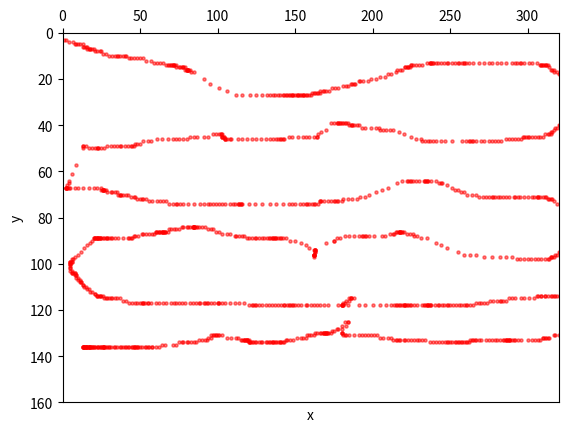

Write the Python code that produced this figure.
# -*- coding: utf-8 -*-
"""
 author: lvsongke@oneniceapp.com
 data:2019/09/11
"""
import matplotlib.pyplot as plt


def plt_show(pos_track):
    x = [_[0] for _ in pos_track]
    y = [_[1] for _ in pos_track]

    # plt.plot(x, y)
    plt.figure('Scatter fig')
    ax = plt.gca()
    # 设置x轴、y轴名称
    ax.set_xlabel('x')
    ax.set_ylabel('y')
    ax.xaxis.set_ticks_position('top')
    ax.invert_yaxis()

    ax.set_ylim((160, 0))
    ax.set_xlim((0, 320))

    ax.scatter(x, y, c='r', s=5, alpha=0.5)
    plt.savefig('./pic.png')
    plt.show()


def split_track(x, y):
    x_ = [int(i) for i in x.split(',')]
    y_ = [int(i) for i in y.split(',')]
    track_list = list(zip(x_, y_))
    print(track_list)
    print(len(track_list))
    return track_list


def mean_filter(arr, step):
    """
    平滑滤波函数，输入是一个列表，输出是这个列表平滑之后的值。即取step个数的平均值
    :param arr:列表
    :param step:以多大步长取平均
    :return:平滑后的列表
    """
    new_arr = arr[:int(step / 2)]
    for kk in range(int(step / 2), len(arr) - step + int(step / 2)):
        new_arr.append(int(sum(arr[kk - int(step / 2):kk + step - int(step / 2)]) / step))
    new_arr.extend(arr[-(step - int(step / 2)):])
    return new_arr


if __name__ == '__main__':
    # x = '94,95,95,95,95,96,96,97,97,98,98,99,100,101,102,102,103,104,105,105,106,106,107,107,108,108,109,110,111,112,113,113,114,114,115,115,116,116,116,117,117,117,118,118,118,118,119,119,119,120,120,121,121,122,122,123,123,124,125,126,127,128,129,130,131,132,134,135,137,139,141,144,147,149,151,153,154,156,157,159,160,161,162,162,163,164,164,165,166,167,167,169,169,171,172,172,174,175,175,176,177,178,179,180,181,181,182,183,184,185,186,187,188,190,191,192,193,194,195,196,198,198,199,201,201,203,204,205,206,206,207,207,208,209,209,210,210,211,211,212,213,213,214,214,215,216,217,218,219,220,220,221,222,222,223,223,224,225,226,227,228,229,229,230,230,231,231,232,232,232,232,233,233,233,233,234,234,235,235,236,236,237,237,237,238,238,238,238,238,239,239,239,239,239,240,240,240,240,240,240,240,241,241,241,241,241,241,241,242,242,242,242,242,242,243,243,243,243,243,243,243,243,243,243,243,243,243,243,243,243,243,243,243,243,243,243,243,243,243,243,243,243,243,243,243,243,243,243,243,242,242,242,242,242,242,242,242,241,241,241,241,241,240,240,240,239,239,239,239,239,238,238,238,237,237,237,237,236,236,236,236,235,235,235,235,234,234,234,233,233,233,233,232,232,232,232,232,231,231,231,230,230,230,229,229,228,228,228,227,227,226,226,225,225,224,223,223,222,221,221,220,219,219,218,217,216,215,214,213,212,209,206,202,200,197,196,195,195,194,194,193,193,192,192,191,190,189,188,187,186,184,183,182,182,181,181,180,180,180,180,179,179,178,178,178,177,177,177,176,175,175,174,174,173,172,172,171,171,171,170,170,170,170,169,169,169,169,169,168,168,168,168,168,168,168,167,167'
    # y = '60,60,60,60,60,60,60,60,60,61,61,61,62,62,62,62,62,62,62,62,62,62,62,62,62,62,62,62,62,62,62,62,62,62,62,62,62,62,62,62,62,62,62,62,62,62,62,62,63,63,63,63,63,63,63,64,64,64,64,64,64,64,64,64,64,64,64,65,65,65,65,65,65,65,66,66,66,66,67,67,67,67,67,67,67,67,67,67,67,67,68,68,68,68,68,68,68,69,69,69,69,69,69,69,69,69,69,69,70,70,70,70,70,70,70,71,71,71,71,71,71,71,71,71,72,72,72,72,72,73,73,73,73,73,73,73,73,73,74,74,74,74,74,75,75,75,76,76,76,76,76,77,77,77,77,78,78,78,79,79,79,79,80,80,80,80,81,81,81,82,82,82,83,83,84,84,85,85,86,87,87,88,88,89,89,89,90,90,90,90,91,91,91,92,92,92,92,93,93,93,93,93,94,94,94,95,95,95,95,96,96,96,96,97,97,97,97,97,98,98,98,98,99,99,99,99,100,100,100,100,101,101,101,101,102,102,102,103,103,103,103,104,104,104,105,105,105,105,106,106,106,106,106,107,107,107,107,107,108,108,108,108,109,109,109,109,109,109,109,110,110,110,110,110,110,110,110,110,110,110,110,110,110,110,110,110,111,111,111,111,111,111,111,111,111,111,111,111,111,111,111,111,111,111,111,111,111,111,111,111,111,111,111,111,111,111,111,111,111,111,111,111,112,112,112,112,112,112,112,112,112,113,114,115,115,115,115,116,116,116,116,116,116,116,116,116,116,116,116,116,116,116,116,116,116,116,116,116,116,116,116,116,116,116,116,116,116,116,116,116,116,116,116,116,116,116,116,116,116,116,116,116,116,116,116,116,116,115,115,115,115,115,114,114,114,114,114'
    # x = '61,61,61,61,62,62,62,62,63,63,63,64,64,64,64,64,64,64,65,65,65,66,69,70,72,74,75,76,76,76,76,77,77,77,78,78,79,79,80,80,81,81,81,82,82,82,82,82,83,83,83,84,84,84,85,85,85,86,87,88,88,88,89,89,89,89,89,90,90,90,91,91,91,92,92,92,93,93,93,93,93,93,93,94,94,94,94,94,95,95,95,96,96,96,96,97,97,97,97,97,97,97,98,98,98,99,99,99,99,99,99,100,100,100,100,100,100,101,101,101,101,101,102,102,103,103,104,105,105,106,107,108,109,110,112,113,114,115,116,117,118,118,120,121,121,122,123,124,124,125,126,126,127,127,128,129,129,130,131,131,132,132,133,133,134,135,135,136,136,137,137,138,140,141,142,142,144,145,145,146,146,147,147,148,149,149,150,150,151,152,153,153,154,155,155,156,156,157,157,158,158,159,159,159,159,160,160,160,160,161,161,162,162,162,163,163,163,164,164,164,165,165,165,166,166,166,166,166,166,166,166,167,167,167,167,167,167,167,167,168,168,168,168,168,168,168,169,169,169,169,169,169,169,169'
    # y = '125,125,124,124,123,122,121,120,118,117,116,115,114,114,113,113,113,112,112,111,110,108,102,100,96,93,91,90,90,89,89,88,88,87,86,85,84,84,83,83,82,81,81,81,80,80,80,79,79,78,78,77,77,77,76,75,74,73,72,71,70,70,69,69,69,68,68,68,67,67,66,65,65,65,64,64,63,63,63,63,63,63,63,63,62,62,61,61,61,61,60,60,60,60,60,60,60,60,60,61,61,61,62,62,63,63,63,64,64,64,65,65,66,66,66,66,67,67,67,67,67,67,68,68,69,69,70,70,71,71,72,73,74,75,77,78,79,80,80,81,82,82,83,83,84,85,85,86,86,86,87,87,88,88,88,89,89,90,90,90,91,91,92,92,93,93,93,94,94,95,95,96,97,98,98,99,100,100,101,101,101,102,102,102,102,102,102,102,103,103,103,103,103,104,104,104,104,104,104,105,105,105,105,105,105,106,106,106,106,107,107,107,107,108,108,108,108,109,109,109,109,110,110,110,110,111,111,111,111,111,111,111,112,112,112,112,112,113,113,113,113,113,114,114,114,114,114,115,115,115,115,115,114,112'
    # x = '87,87,88,88,89,89,90,91,92,93,94,96,97,98,99,100,101,102,102,103,103,104,104,105,106,106,107,107,108,109,109,110,110,111,112,113,115,117,119,122,124,125,127,129,131,132,133,135,136,138,139,141,143,144,146,147,148,150,151,153,156,159,163,165,173,178,182,185,189,192,195,198,201,203,205,207,208,209,209,210,210,211,212,212,213,213,214,214,214,215,215,216,216,216,217,217,218,218,218,219,219,219,220,220,220,220,221,221,221,222,222,222,223,223,224,224,225,226,227,228,228,229,229,230,231,231,232,233,233,234,234,235,235,236,237,238,240,241,242,244,246,247,248,249,251,252,253,255,256,258,260,262,264,265,266,268,269,271,271,272,275,276,277,278,279,280,281,282,283,284,284,285,287,287,289,290,290,291,292,292,293,293,293,293,293,293,293,293,293,293,293,293,293,293,293,293,293,293,293,293,293,292,292,292,291,291,291,291,290,290,289,289,288,287,287,287,287,286,286,286,286,286,285,285,285,285,284,284,284,283,282,282,281,280,280,278,278,277,276,275,274,272,272,270,270,269,268,268,267,267,267,266,266,266,265,265,265,264,264,263,263,262,262,262,262,261,261,261,260,260,260,260,259,259,259,259,259,258,258,258,258,258,257,257,257,257,257,256,256,256,256,256,256,255,255,255,255,255,254,254,254,254,254,254,254,253,253,253,253,253,252,252,252,252,252,252,251,251,251,251,251,251,251,251,250,250,250,250,250,250,246,254,253,252,252,251,251,250,250,250,249,249,249,250,250,250,250,251,251,250,250'
    # y = '58,58,58,58,58,58,58,58,58,59,59,60,60,60,60,60,60,60,60,60,60,60,60,60,60,60,60,60,60,60,60,60,60,60,60,59,59,59,59,59,59,59,59,59,59,59,59,59,59,59,59,59,59,59,59,59,59,59,59,59,59,59,59,59,59,59,59,59,59,59,59,59,59,59,59,59,59,59,59,59,58,58,58,58,58,58,58,58,58,58,58,58,58,58,57,57,57,57,57,57,57,57,57,57,57,57,57,57,57,57,57,57,57,57,57,57,57,57,57,57,57,57,57,57,57,57,57,57,57,57,57,57,57,57,57,57,57,57,57,56,56,56,56,56,56,56,56,56,56,56,55,55,55,55,54,54,54,54,54,54,53,53,53,53,53,53,53,53,53,53,53,53,53,53,53,53,54,54,54,54,54,54,55,55,55,55,56,56,56,57,57,58,58,59,60,60,60,61,61,62,62,63,63,64,64,65,65,65,66,66,66,66,66,66,66,66,67,67,68,68,68,69,69,69,69,70,71,71,73,73,75,75,77,78,80,82,83,85,86,88,89,91,92,94,95,95,96,96,97,98,98,98,99,99,99,100,100,100,100,100,100,100,101,101,101,101,101,101,102,102,102,102,102,103,103,103,103,103,104,104,104,104,104,104,105,105,105,105,105,105,106,106,106,106,106,106,106,106,106,107,107,107,107,107,107,107,108,108,108,108,108,108,108,108,108,109,109,109,109,109,109,109,109,110,110,110,110,110,110,110,110,110,110,110,110,110,110,110,110,110,110,110,110,110,110,110,110,110,110,110,110'
    x = '1,2,4,7,8,9,10,11,13,13,14,15,16,16,17,18,18,19,20,21,22,24,25,26,28,30,32,34,35,36,37,39,40,41,43,44,46,48,50,52,54,57,59,61,63,65,67,68,69,70,70,71,71,72,72,73,73,75,76,77,78,78,79,79,80,80,80,80,81,81,81,82,83,85,91,95,101,106,112,116,121,125,129,132,134,136,137,139,140,142,143,144,145,146,147,148,148,149,150,151,152,152,153,154,155,155,156,157,158,159,160,161,162,163,164,165,166,166,168,169,170,172,174,176,178,181,183,184,186,187,188,189,191,192,194,197,199,202,205,208,210,212,215,216,218,219,221,221,222,223,223,224,225,225,226,228,230,232,235,237,237,238,238,239,239,241,242,244,246,248,249,251,253,255,256,258,259,259,260,262,265,269,272,275,277,280,283,286,290,292,293,295,296,298,301,303,306,308,309,309,310,310,311,312,312,313,314,315,316,317,317,319,320,321,322,322,322,323,323,324,325,326,327,328,328,329,330,330,331,332,332,333,333,333,333,333,333,332,332,331,331,331,330,330,329,328,328,327,326,326,324,323,322,322,321,321,320,319,318,317,316,315,315,314,313,311,310,308,307,305,303,301,300,299,298,297,296,294,292,290,288,286,283,281,279,277,275,272,270,267,265,264,263,262,260,258,251,247,244,241,239,237,236,234,232,231,228,225,220,217,213,211,209,207,205,204,202,199,195,193,191,190,188,187,187,186,185,184,183,182,181,180,179,179,178,178,177,175,173,170,167,165,164,164,162,159,157,155,152,148,146,143,142,141,140,139,138,136,134,131,128,125,122,119,116,113,109,108,106,105,105,105,104,104,103,103,103,103,102,102,101,99,97,94,91,87,85,82,80,78,75,73,71,68,64,61,57,55,52,50,48,47,46,45,44,42,40,38,37,35,33,31,29,27,25,23,23,22,21,19,17,15,13,13,13,9,6,4,4,3,3,2,2,2,2,3,4,5,8,10,13,17,20,22,25,25,26,26,26,26,27,27,28,29,31,32,34,35,36,37,37,38,39,41,42,44,46,47,48,50,51,52,54,56,58,61,63,65,67,69,71,73,74,76,78,81,85,89,91,94,95,97,99,101,103,105,108,110,111,113,114,114,115,115,116,120,124,129,134,138,142,146,148,150,153,155,157,158,159,161,162,163,165,166,166,167,169,171,173,175,176,177,178,180,181,184,187,190,192,195,198,202,206,210,216,219,222,223,224,225,226,228,230,233,234,234,235,235,236,238,241,243,244,245,248,251,253,255,257,259,261,264,267,269,271,273,275,277,278,279,281,282,284,286,288,291,292,294,295,298,300,303,304,306,307,307,308,310,311,312,313,314,315,316,317,319,322,323,324,324,325,325,325,326,326,327,327,328,328,329,329,330,330,331,332,332,333,333,333,333,333,333,333,333,333,333,332,331,330,330,329,328,326,325,324,323,322,322,321,320,319,318,317,316,315,315,314,313,311,309,307,305,302,300,298,295,293,290,286,282,277,272,267,263,259,255,248,244,241,235,231,229,227,226,224,222,220,219,219,218,218,218,218,217,217,216,215,214,213,211,208,206,201,198,196,195,194,193,191,188,185,182,179,177,175,175,170,162,162,162,162,162,162,162,163,163,163,163,163,163,162,159,157,154,150,147,144,142,141,140,139,138,137,137,136,136,135,134,133,132,130,129,127,125,124,122,120,119,117,116,114,112,111,108,106,103,101,99,97,96,94,92,90,88,87,86,85,85,85,85,85,84,84,84,82,81,80,78,77,75,73,72,70,69,68,66,66,66,65,65,65,64,64,63,62,62,61,60,60,59,58,56,54,52,51,49,47,46,45,44,43,42,39,36,34,32,31,30,29,29,28,27,26,25,24,24,24,23,23,23,22,22,22,21,21,21,20,20,19,18,16,14,12,10,8,7,6,6,6,5,5,5,5,5,5,5,5,5,5,6,6,6,7,8,8,8,9,9,9,10,10,11,11,12,12,13,13,14,15,16,17,18,19,21,21,22,22,23,24,24,25,26,27,28,29,30,31,32,34,35,37,39,41,43,45,47,48,50,51,52,52,53,55,55,57,60,62,65,67,70,72,73,75,77,79,82,84,86,88,89,91,92,93,94,96,98,100,100,101,103,105,108,111,114,117,120,122,123,124,125,127,129,131,133,135,137,139,141,143,143,145,146,147,148,149,150,152,154,157,158,160,162,164,166,169,171,178,181,188,186,186,186,185,185,183,182,181,180,180,180,180,181,184,191,195,200,205,209,212,214,215,216,217,218,219,220,220,221,221,222,223,224,225,227,229,232,233,234,235,235,236,236,237,237,238,240,242,243,245,246,248,249,250,252,254,256,257,259,260,261,263,265,267,269,270,272,274,276,278,280,282,283,284,286,288,290,292,296,298,301,304,306,307,309,309,311,311,313,315,316,317,318,319,321,322,323,324,325,327,329,331,332,333,333,334,335,335,335,335,335,335,335,335,335,335,334,334,333,332,330,328,327,326,325,324,323,322,322,320,318,317,314,313,312,311,310,310,308,307,305,303,300,296,294,292,291,290,289,288,288,288,287,287,286,286,285,284,282,280,279,277,275,273,270,269,267,266,265,264,263,262,261,260,259,258,257,256,255,254,253,251,250,249,248,247,245,243,241,239,237,234,232,230,229,227,225,223,221,220,218,217,216,215,213,212,210,207,205,203,201,199,197,195,193,191,188,185,183,182,181,180,180,180,180,183,184,184,182,180,178,177,175,174,173,171,171,170,170,170,170,169,169,169,168,167,166,164,163,162,160,159,158,157,155,154,151,149,147,145,144,143,142,141,140,140,139,138,137,136,136,135,134,133,132,131,129,128,127,125,124,123,122,121,121,120,120,120,119,119,119,119,118,118,117,117,116,115,113,112,109,106,103,101,100,99,99,98,97,96,96,94,93,92,90,88,86,85,83,81,80,78,77,75,73,71,66,64,62,60,58,58,56,55,54,53,51,50,49,48,48,47,47,46,46,45,45,43,42,41,40,39,38,37,35,34,33,31,30,30,29,28,27,27,27,26,26,26,25,25,24,23,23,22,21,20,20,19,19,19,18,18,18,17,17,17,17,16,16,16,15,15,15,15,14,14,14,14,14,13,13,13,13'
    y = '3,3,4,4,5,5,5,5,5,6,6,6,6,7,7,7,7,7,7,8,8,8,8,9,9,10,10,10,10,10,10,10,10,10,11,11,11,11,11,11,12,12,13,13,13,13,14,14,14,14,14,14,14,14,14,14,15,15,15,15,15,15,15,16,16,16,16,16,16,16,16,16,17,17,20,22,24,25,27,27,27,27,27,27,27,27,27,27,27,27,27,27,27,27,27,27,27,27,27,27,27,27,27,27,27,27,27,27,27,27,27,26,26,26,26,26,26,25,25,25,25,25,24,24,24,23,23,23,22,22,22,22,21,21,21,21,20,20,19,19,18,18,17,16,16,16,15,15,15,15,15,15,14,14,14,14,14,14,13,13,13,13,13,13,13,13,13,13,13,13,13,13,13,13,13,13,13,13,13,13,13,13,13,13,13,13,13,13,13,13,13,13,13,13,13,13,13,14,14,14,14,14,14,14,14,14,15,16,16,16,17,17,18,18,18,18,19,19,19,20,21,22,23,23,24,24,25,26,27,28,30,31,31,32,32,32,32,32,33,33,33,33,33,34,34,34,34,35,36,36,37,38,39,39,40,40,40,41,41,42,43,43,44,44,44,44,45,45,45,45,45,45,45,45,45,45,46,46,46,46,46,46,47,47,47,47,47,47,47,47,47,47,47,47,47,47,47,47,47,47,47,47,47,47,47,46,46,45,44,43,42,42,42,42,42,41,41,41,41,41,40,40,40,40,40,40,40,39,39,39,39,39,39,39,39,39,39,39,39,42,43,44,45,45,45,45,45,45,45,45,45,46,46,46,46,46,46,46,46,46,46,46,46,46,46,46,46,46,46,46,46,46,45,45,45,45,45,44,44,44,44,44,44,45,45,45,45,45,46,46,46,46,46,46,46,46,47,47,47,48,48,48,49,49,49,49,49,49,49,49,49,49,49,50,50,50,50,50,50,50,50,49,49,49,50,57,61,64,65,66,67,67,67,67,67,67,67,67,67,67,67,67,67,67,67,68,68,68,68,68,68,68,68,69,69,69,69,69,70,70,70,70,70,70,70,71,71,71,72,72,72,72,72,73,73,73,73,73,73,74,74,74,74,74,74,74,74,74,74,74,74,74,74,74,74,74,74,74,74,74,74,74,74,74,74,74,74,74,74,74,74,74,74,74,74,74,74,74,74,74,74,74,74,73,73,73,73,73,73,73,73,73,73,73,72,72,72,72,71,71,70,69,68,67,65,64,64,64,64,64,64,64,64,64,64,64,64,64,64,64,64,65,65,65,66,67,68,68,69,69,70,70,70,71,71,71,71,71,71,71,71,71,71,71,71,71,71,71,71,71,71,71,71,71,71,71,71,71,71,71,72,72,72,72,73,74,75,75,75,75,75,75,75,75,76,76,76,76,76,76,76,76,76,77,77,78,78,78,78,78,79,79,79,79,80,80,82,83,85,86,87,89,91,92,93,94,94,94,95,95,96,96,97,97,97,97,98,98,98,98,98,98,98,98,98,98,98,97,97,97,97,97,96,96,96,95,93,92,91,89,89,88,88,87,87,87,86,86,86,86,86,86,86,86,86,86,86,87,87,87,88,88,88,88,88,88,88,88,88,88,88,88,89,89,90,90,91,97,96,96,96,96,96,96,95,95,94,94,94,94,94,93,92,91,90,90,89,89,89,89,89,89,89,89,89,89,89,89,89,89,89,89,89,89,89,89,89,89,88,88,88,88,88,87,87,87,86,86,85,85,85,84,84,84,84,84,84,84,84,84,84,84,84,84,84,84,84,84,84,85,85,85,85,85,86,86,86,86,86,86,86,86,86,86,86,86,86,86,86,87,87,87,87,87,87,88,88,88,89,89,89,89,89,89,89,89,89,89,89,89,89,89,89,89,89,89,89,89,89,89,89,89,89,89,89,89,89,89,90,91,92,93,95,96,97,98,98,99,99,99,99,99,100,100,100,101,102,102,103,103,104,104,104,104,104,105,105,105,106,106,107,107,108,108,108,109,109,110,110,111,111,112,112,113,113,114,114,114,114,114,114,114,115,115,115,115,115,115,115,115,115,116,116,117,117,117,117,117,117,117,117,117,117,117,117,117,117,117,117,117,117,117,117,117,117,117,117,117,117,117,117,117,117,117,117,117,117,117,117,117,117,117,117,117,117,118,118,118,118,118,118,118,118,118,118,118,118,118,118,118,118,118,118,118,118,118,118,118,118,118,118,118,118,118,118,118,118,118,115,115,115,115,115,116,116,117,117,118,118,118,118,118,118,118,118,118,118,118,118,118,118,118,118,118,118,118,118,118,118,118,118,118,118,118,118,118,118,118,118,118,118,118,118,118,118,118,118,118,118,118,118,118,118,118,118,118,118,118,118,118,118,118,117,117,117,117,117,116,116,116,116,116,116,116,115,115,115,115,115,115,115,114,114,114,114,114,114,114,114,114,114,114,114,114,114,114,115,115,116,117,118,119,119,120,120,121,122,122,123,123,124,124,125,125,125,125,125,126,126,127,128,129,130,130,130,130,130,131,131,131,131,132,132,132,132,132,132,133,133,133,133,133,133,133,133,133,133,133,133,133,133,133,133,133,133,133,133,133,133,133,133,133,133,133,133,133,133,133,133,133,134,134,134,134,134,134,134,134,134,134,134,134,134,134,134,134,134,134,134,134,133,133,133,133,133,133,133,133,133,133,133,133,133,133,132,132,132,132,131,131,131,131,131,131,131,131,131,131,131,131,130,130,130,128,127,125,125,125,127,128,128,129,129,130,130,130,130,130,130,130,130,130,130,130,130,130,130,130,131,131,131,131,132,132,132,132,133,133,133,133,134,134,134,134,134,134,134,134,134,134,134,134,134,134,134,134,134,134,134,134,134,134,134,134,134,134,133,133,133,133,133,133,133,133,133,133,133,132,132,132,132,131,131,131,131,131,131,131,131,132,132,133,133,133,133,134,134,134,134,134,134,134,134,135,135,135,135,136,136,136,136,136,136,136,136,136,136,136,136,136,136,136,136,136,136,136,136,136,136,136,136,136,136,136,136,136,136,136,136,136,136,136,136,136,136,136,136,136,136,136,136,136,136,136,136,136,136,136,136,136,136,136,136,136,136,136,136,136,136,136,136,136,136,136,136,136,136,136,136,136,136,136'
    # x = '124,124,125,127,129,131,132,133,134,134,134,134,135,137,139,141,141,142,142,142,143,143,144,144,146,147,147,147,148,148,150,151,152,153,153,153,154,154,156,158,160,161,162,162,162,163,164,165,165,165,166,167,168,169,170,170,170,170,171,171,173,174,175,176,176,176,176,176,179,180,182,182,183,183,183,184,185,186,186,187,187,187,187,187,187,187,187,187,187,187,188,189,190,191,192,192,192,191,191,191,190,190,190,190,189,189,188,188,188,187,187,186,186,186,185,185,185,184,184,183,183,183,182,182,181,181,180,180,179,179,179,179,179,178,178,176,175,173,171,170,169,169,169,168,168,167,166,165,163,161,161,160,160,159,157,154,152,151,149,149,149,149,148,147,145,144,143,142,141,141,141,140,139,139,138,138,138,137,137,135,135,135,134,133,133,132,131,130,129,129,128,128,128,127,125,123,121,120,119,119,119,118,118,118,118,118,117,116,115,114,114,114,114,114,114,114,112'
    # y = '125,125,125,125,124,124,124,123,123,123,123,123,123,122,122,121,121,121,121,121,121,121,121,121,120,120,120,120,120,120,119,119,119,119,119,119,119,119,119,118,118,117,117,117,117,117,116,116,115,115,115,115,114,114,114,114,113,113,113,113,112,112,111,111,111,111,111,110,109,108,108,107,107,107,107,106,106,105,105,105,105,105,104,104,104,104,103,103,103,103,102,100,98,97,97,96,96,96,96,96,96,96,96,96,96,95,94,93,93,93,93,93,93,92,92,92,92,92,92,92,92,92,92,91,91,91,91,91,91,91,91,91,90,90,90,89,88,87,85,84,84,84,83,83,83,82,82,81,80,79,79,78,78,77,77,76,75,75,74,74,74,74,74,74,73,73,72,72,72,72,72,72,72,72,72,72,72,72,72,72,72,72,72,72,71,71,71,71,71,71,71,71,71,71,71,70,70,69,69,69,69,69,69,69,69,68,68,68,68,68,68,68,68,68,68,68,68'
    # x = '113,113,114,114,114,115,115,115,116,116,116,117,118,118,119,119,119,119,120,120,120,120,121,121,121,122,122,122,122,123,123,123,124,124,124,125,125,125,126,126,126,127,127,128,129,130,131,132,132,133,134,135,135,136,137,138,139,140,140,141,141,142,142,143,143,144,144,145,145,146,146,147,147,148,149,150,151,151,154,155,157,158,159,161,162,163,164,166,167,168,169,170,171,172,173,175,176,177,179,182,184,187,188,189,190,191,192,193,194,195,197,198,200,201,203,204,205,206,206,207,207,208,209,209,210,210,211,211,212,212,213,214,215,216,218,220,222,224,226,228,229,230,231,232,232,233,233,234,234,234,235,235,236,237,239,241,243,246,250,253,256,258,259,260,260,261,261,261,261,261,261,261,261,261,261,261,261,261,261,261,261,260,260,259,259,258,258,258,257,257,257,256,256,256,255,254,254,253,252,251,251,250,250,249,249,248,248,247,247,247,247,246,246,245,245,244,244,244,243,243,243,242,242,242,241,241,240,239,238,237,232,230,223,220,217,215,214,214,214,213,213,213,213,212,212,212,211,210,210,209,209,208,208,207,206,202,200,196,194,193,193,193,193,192,192,192,191,191,190,190,186,184,181,179,177,177,177,176,176,175,175,174,173,172,169,166,162,160,159,159,158,158,157,157,156,156,155,153,151,150,148,148,147,147,147,146,146,145,145,144,143,142,142,141,141,140,140,140,138,134,130,128,126,125,125,125,124,124,124,124,123,121,119,118,116,116,115,115,115,115,115,115,115,115,115,115,115,115,115,115,115,115,115,115,115,115,115,115,115,115,115,115,114,114,114,114,113,113,113,113,113,112,112,112,112,112,112,112,111,111,111,111,111,111,110,110,110,110,110,109,109,109,109,109,109,109,109,108,108,107,107,107,106,105,104,103,102,101,100,99,97,96,94,92,91,89,88,87,85,84,83,82,81,80,78,76,75,75,75,74,74,73,73,72,71,71,70,69,69,69,69,69,69,69,69,68,68,68,68,67,67,67,67,66,66,66,64,63,62,61,60,60,59,59,59,59,59,59,59,59'
    # y = '67,67,67,67,67,67,67,68,68,68,68,68,68,68,69,69,69,69,69,69,69,69,69,69,69,69,69,69,69,68,68,68,68,68,68,68,68,68,68,68,68,68,68,68,67,67,67,67,67,66,66,66,66,66,66,66,66,66,66,66,66,66,66,66,66,66,66,66,66,66,66,66,66,66,66,66,66,66,66,65,65,65,65,65,64,64,64,64,64,64,64,64,64,64,64,64,64,64,64,64,64,64,64,64,64,64,64,64,64,64,64,64,64,64,64,64,63,63,63,63,63,63,63,63,63,63,63,63,63,63,63,63,63,63,63,63,63,63,63,63,63,64,64,64,64,64,64,64,64,64,64,65,65,66,66,67,67,68,69,70,70,71,71,71,72,72,72,72,73,73,73,73,73,74,74,74,75,75,76,77,77,78,78,78,79,79,80,80,80,80,80,80,81,81,81,81,81,81,81,81,81,81,81,81,81,81,81,81,81,81,81,81,81,81,81,81,81,81,81,81,82,82,82,82,82,83,83,83,84,84,86,88,91,94,96,97,98,98,98,98,98,98,98,98,98,98,98,98,98,98,98,98,99,99,99,101,103,104,105,106,106,106,106,106,106,106,106,106,106,106,107,108,109,110,111,111,111,111,111,111,111,111,111,111,112,113,113,114,114,114,114,114,114,114,114,114,114,114,115,116,116,116,116,117,117,117,117,117,117,117,117,117,117,117,117,117,117,117,117,117,117,118,118,118,118,118,118,118,117,116,116,114,112,110,109,108,107,106,104,103,102,101,100,100,99,98,97,97,96,96,95,94,93,93,92,92,92,91,91,91,90,90,89,89,88,87,86,86,85,84,84,83,82,81,81,80,80,79,78,78,77,77,76,76,76,75,75,74,74,73,73,72,72,71,71,71,70,70,69,69,68,68,67,67,67,67,67,67,67,67,68,68,68,68,68,68,68,68,68,68,68,68,68,68,68,69,70,70,70,71,71,71,71,72,72,73,74,74,75,75,76,76,77,77,78,78,78,78,78,78,78,78,78,78,78,79,79,80,80,81,82,82,82,82,82,82,83,83,82,82'
    # x = '17,17,18,19,21,23,25,30,33,36,38,40,41,43,44,45,47,48,50,51,53,53,54,55,56,57,57,58,58,59,60,60,61,62,62,63,64,65,66,67,69,71,74,76,78,80,81,82,83,83,84,85,85,85,86,86,87,87,88,88,89,91,93,94,97,99,102,105,108,110,112,114,116,117,119,120,122,123,125,127,129,133,135,137,138,139,140,141,142,142,143,143,144,144,145,146,148,149,151,153,155,156,157,158,159,160,160,161,162,162,163,164,164,165,166,167,169,171,173,175,177,179,180,183,185,186,188,191,193,196,198,201,203,204,207,208,209,211,211,212,213,213,214,214,214,215,215,216,216,216,217,219,221,224,229,232,236,237,238,238,239,239,240,240,241,241,242,243,244,246,250,253,258,261,263,264,265,266,267,267,268,268,269,269,270,272,273,274,276,277,278,279,280,281,283,284,285,287,288,289,290,290,291,292,292,293,293,293,294,294,295,295,296,297,297,298,298,299,299,300,300,301,302,302,303,303,303,304,304,305,305,305,305,305,305,305,305,305,305,305,305,304,304,304,303,303,303,302,302,302,301,301,300,300,300,300,299,299,299,299,299,298,298,298,298,298,297,297,297,297,296,296,295,295,294,294,293,293,293,293,293,292,292,292,292,291,291,291,290,289,288,287,283,280,275,270,266,264,264,263,263,262,261,260,258,257,256,255,255,254,253,251,249,248,247,247,246,245,245,243,241,239,238,237,236,235,235,234,234,233,233,233,232,232,231,231,230,225,222,218,217,217,217,216,216,216,216,214,206,202,197,195,194,193,193,193,193,192,192,192,187,181,177,175,174,173,173,173,172,172,172,164,165,166,167,168,168,169,169,169,169,170,170,170,170,170,170,169,169,167,164,160,155,150,146,141,139,138,138,137,137,136,136,135,134,133,132,130,129,128,127,126,125,124,124,124,123,123,122,122,121,119,118,116,114,112,110,108,106,104,102,101,99,98,96,94,93,91,90,90,89,88,87,85,84,83,82,80,78,76,75,73,72,71,69,68,67,66,66,65,64,63,61,60,59,57,56,54,53,52,50,49,47,46,46,45,44,44,44,43,42,41,40,39,38,38,37,37,36,36,35,34,34,33,33,32,32,32,31,31,31,30,30,30,29,29,29,28,28,27,27,27,27,27,26,26,26,26,26,26,26,26,26,26,26,26,26,26,26,26,26,26,26,26,26,26,26,26,26,27,27,28,29,29,31,31,32,32,33,33,34,34,35,35,36,36,37,38,38,39,39,40,40,41,41,42,43,44,45,46,47,48,48,49,50,51,52,53,54,55,55,56,56,57,58,58,59,59,60,62,62,64,65,66,67,67,68,69,70,72,73,74,75,76,76,77,77,78,79,81,83,84,86,87,89,90,92,94,95,97,99,101,101,102,103,104,106,107,108,110,112,113,114,114,115,115,115,115,115,114,115,117,120,124,129,134,138,141,143,144,146,147,148,149,150,151,152,153,154,155,157,159,161,164,166,167,169,170,172,173,173,174,174,175,175,177,178,179,180,181,182,183,185,188,189,190,190,192,193,194,196,197,198,198,200,200,202,205,209,213,216,218,219,220,220,220,221,221,222,223,225,227,228,230,231,233,234,237,238,240,241,242,243,244,245,247,248,249,251,252,253,254,255,256,258,259,260,262,262,263,265,266,267,267,269,270,270,271,271,272,273,274,275,275,276,277,277,278,278,279,279,280,281,283,284,285,286,287,287,288,288,289,290,291,292,292,293,293,294,295,295,296,296,297,298,299,301,301,303,304,306,307,308,309,310,310,310,310,310,310,311,311,311,311,311,311,311,311,310,310,310,310,309,309,309,309,309,308,308,308,308,308,308,308,307,307,307,307,307,307,307,306,306,306,306,306,306,305,305,305,305,305,304,304,304,303,302,301,300,298,296,295,294,293,292,291,291,290,290,289,289,289,288,288,288,287,287,287,286,286,285,284,284,283,283,282,281,281,280,280,278,276,274,272,271,269,268,267,266,266,265,264,264,263,262,261,260,259,258,257,256,255,254,253,252,252,251,251,250,250,249,249,248,248,247,247,246,246,245,245,244,244,243,242,241,240,239,238,236,235,234,232,231,230,229,228,227,227,226,226,225,224,223,222,221,220,219,218,217,216,215,214,214,213,212,211,210,210,209,208,207,206,205,204,202,201,199,198,196,194,192,191,190,189,187,186,183,180,179,178,176,175,175,174,173,172,171,169,169,168,167,166,165,164,163,162,162,160,160,159,158,157,156,156,155,153,153,151,150,149,147,146,145,144,143,143,142,141,140,137,134,132,129,127,124,122,120,119,117,115,114,113,112,112,111,111,111,110,110,110,110,109,109,109,109,108,108,108,108,108,108,108,108,108,108,108,107,106,104,103,102,101,99,98,96,95,94,92,91,89,88,87,85,84,83,81,80,79,77,76,74,72,69,67,65,62,61,60,59,58,58,57,57,56,56,55,55,54,53,53,52,52,51,50,50,49,48,47,46,46,45,45,45,44,44,44,44,43,43,43,42,42,41,40,39,37,36,34,32,31,30,30,29,29,29,29,28,28,28,28,28,28,28,28,28,28,27,27,27,26,26,26,26,26,26,26,26,26,26,26,26,26,26,26,26,26,26,26,26,26,26,26,26,26,26,27,27,27,27,28,28,28,28,28,29,29,30,30,30,31,31,32,32,33,34,35,36,37,38,39,39,41,42,42,43,44,44,45,46,46,47,48,48,48,49,49,49,50,50,51,52,53,54,55,56,57,59,60,61,62,63,63,64,65,65,65,66,66,66,67,67,68,68,70,73,78,83,86,89,91,92,92,93,93,94,95,95,96,96,97,97,98,98,99,100,100,101,102,103,104,105,106,108,108,110,110,112,113,114,115,117,118,120,122,123,124,125,126,127,128,129,131,132,134,136,138,140,141,142,143,143,144,144,144,144,145,146,147,149,151,152,153,155,155,156,156,157,158,159,160,161,162,163,164,164,166,167,169,172,174,175,175,176,176,178,179,182,184,185,186,187,188,189,189,191,192,193,194,195,196,197,198,199,201,202,203,205,206,207,209,210,212,214,217,219,222,222,224,225,226,227,228,229,230,231,232,233,233,234,235,235,236,237,238,239,240,242,242,243,244,245,246,247,248,249,250,252,253,254,255,256,257,258,260,261,262,262,263,265,266,267,268,269,270,271,271,271,272,272,273,273,274,274,275,276,278,280,281,283,283,284,285,286,287,287,288,290,291,292,292,293,293,293,293,294,294,294,295,295,296,297,298,298,299,299,299,299,299,299,299,299,299,299,299,298,297,296,294,293,291,290,290,289,288,288,287,287,286,286,286,286,285,285,284,284,284,283,283,282,282,281,280,280,280,279,279,278,277,277,276,276,275,275,274,273,272,271,270,269,268,267,266,264,263,261,260,258,257,256,255,254,253,252,250,249,247,245,244,239,238,234,231,228,225,222,220,218,217,214,212,211,209,207,206,204,203,201,199,198,196,193,190,188,187,185,184,183,182,181,180,179,178,177,176,175,174,173,171,170,168,167,165,163,162,161,161,160,159,158,158,157,156,154,153,151,148,144,140,135,131,128,125,123,119,117,115,114,112,111,109,108,107,106,104,103,102,101,99,98,97,95,94,93,92,91,91,90,89,88,87,87,86,86,85,85,84,84,83,83,82,81,80,79,77,77,75,75,75,75,74,74,74,73,73,73,72,71,70,68,65,62,60,57,56,55,54,54,53,53,53,53,52,51,50,49,48,48,47,46,46,45,44,44,43,42,41,41,40,39,39,38,38,37,37,36,36,35,34,34,33,33,32,31,31,30,30,30,30,30,29,29,29,29,29,29,29,29,29,29,29,29,29,29,29,29,29,29,29,29,29,29,29,29,29,29,29,29,29,29,29,29,29,29,29,29,29,29,29,29,29,30,30,30,30,31,31,32,32,33,33,34,34,35,35,36,37,38,40,41,42,42,43,44,45,45,46,47,47,48,49,50,50,51,52,53,55,56,57,60,62,64,66,68,70,72,73,75,76,77,79,80,81,83,84,86,87,88,90,90,92,93,95,96,97,98,100,102,103,105,106,107,109,110,111,113,114,116,118,121,123,125,127,128,130,131,132,133,134,135,136,137,138,139,141,142,143,145,146,147,149,150,152,154,156,157,158,159,160,161,162,163,163,164,164,165,166,166,166,167,167,168,168,168,169,173,176,179,182,184,186,187,188,190,190,191,193,194,195,197,199,201,203,204,206,208,210,211,213,214,216,217,219,220,223,224,228,230,232,234,234,235,236,236,237,238,240,241,243,245,247,249,250,252,254,256,258,259,262,264,265,267,268,269,270,271,272,273,275,276,277,278,279,280,281,282,283,284,285,286,287,288,289,291,292,293,294,296,297,298,299,300,301,302,303,304,305,306,306,306,307,307,307,308,308,308,308,309,309,309,309,309'
    # y = '19,19,20,20,21,22,23,24,24,24,24,24,24,24,24,24,24,24,24,24,24,23,23,23,23,23,23,22,22,22,22,22,22,22,22,22,22,22,22,22,22,22,22,22,22,22,22,22,22,22,22,22,22,23,23,23,23,23,23,23,23,23,23,23,23,23,23,23,23,23,23,23,23,23,23,23,23,23,23,24,24,24,24,25,25,25,25,25,25,26,26,26,26,26,26,26,26,26,26,26,26,26,26,26,26,26,26,26,26,26,26,26,26,26,25,25,25,25,25,25,24,24,24,24,24,24,24,24,24,23,23,23,23,23,22,22,22,22,22,22,22,22,22,22,22,22,22,22,22,22,22,22,22,22,22,22,22,22,22,22,22,22,22,21,21,21,21,21,21,20,20,19,19,19,18,18,18,18,18,18,18,18,18,18,18,18,18,18,18,18,18,18,18,18,18,18,18,18,18,19,19,19,19,19,19,20,20,20,20,20,20,20,20,20,20,20,20,21,21,21,21,21,21,21,21,22,22,22,22,22,23,23,24,24,25,25,26,26,27,28,28,29,30,30,31,31,31,32,32,32,32,32,32,32,33,33,33,33,34,34,34,34,35,35,35,35,36,36,36,36,36,36,36,36,37,38,38,38,39,39,39,39,39,39,39,39,39,39,39,39,39,39,39,39,39,40,41,42,42,42,42,42,42,42,42,42,42,42,42,42,42,42,42,42,42,42,42,42,42,42,42,42,42,42,42,42,42,42,42,42,42,42,42,42,42,42,42,42,41,41,41,41,41,41,41,41,41,41,39,39,38,38,38,38,38,38,38,38,38,38,37,37,37,37,37,37,37,37,37,37,37,33,34,35,36,36,37,37,37,37,37,37,37,37,37,37,37,37,37,37,37,36,36,34,33,32,31,31,31,31,31,31,31,31,31,31,31,31,31,31,31,31,31,31,31,31,31,31,31,31,31,31,31,31,31,31,31,31,31,31,31,30,30,30,30,30,30,30,30,30,30,30,30,30,30,30,30,30,30,30,30,30,30,30,30,30,30,30,30,31,31,32,32,33,33,33,34,34,35,35,36,36,37,37,37,37,38,38,38,38,38,38,38,38,38,38,38,38,38,38,38,38,38,39,39,39,39,39,39,40,40,40,40,41,41,41,42,42,43,43,44,44,45,46,46,47,47,48,48,48,49,49,49,50,51,51,51,51,52,52,52,53,53,53,54,54,54,55,55,56,56,57,58,58,59,59,59,59,60,60,60,61,61,61,61,61,62,62,62,62,62,62,62,62,62,62,62,62,62,62,62,62,62,62,62,62,62,62,62,62,62,62,62,62,63,63,63,63,63,64,64,64,64,64,64,64,64,64,64,64,64,64,64,64,64,64,64,64,64,64,64,64,64,64,64,64,64,64,64,64,64,64,64,64,64,64,64,64,64,64,64,64,64,64,64,64,64,64,64,64,64,64,64,64,65,65,65,65,65,65,65,65,65,65,65,65,65,65,65,65,65,65,65,65,65,65,65,65,65,65,65,65,65,65,66,66,66,66,66,66,67,67,67,67,68,68,68,68,68,68,68,68,68,68,63,63,63,63,63,64,64,64,64,64,64,64,64,64,64,64,64,64,63,63,63,62,62,62,62,62,62,62,62,63,63,64,64,65,66,66,66,66,66,66,66,66,65,65,65,65,64,64,64,64,64,64,64,64,65,65,66,66,67,67,67,67,67,67,67,68,68,68,68,68,68,68,68,68,68,68,68,68,68,69,69,69,69,69,69,69,69,69,69,69,69,69,69,70,70,71,71,71,71,72,72,72,72,72,72,72,72,72,73,73,73,73,73,73,73,73,73,73,73,73,73,73,73,73,74,74,74,74,74,74,74,75,75,75,76,76,76,76,76,77,77,77,77,77,77,77,77,77,77,77,77,77,78,78,78,78,79,79,79,79,79,79,79,79,79,79,79,79,79,79,79,79,79,79,79,79,79,79,79,79,79,79,79,79,79,79,78,77,77,76,76,75,75,75,75,75,75,75,75,75,74,74,74,74,74,74,74,74,74,74,74,74,74,74,74,74,74,74,74,74,74,74,74,74,74,74,74,74,74,74,74,74,74,74,74,75,75,75,75,75,75,75,75,76,76,76,76,77,77,77,77,77,78,78,78,78,78,78,78,78,78,78,78,78,78,78,78,78,78,78,78,78,79,79,80,80,81,81,81,81,82,82,82,82,82,82,82,82,82,82,82,82,82,82,82,82,82,82,82,82,82,83,83,83,83,83,83,83,83,83,84,84,84,84,84,84,84,84,84,84,84,84,84,84,84,84,84,84,84,84,84,84,84,84,84,84,84,84,84,84,84,84,84,84,84,84,84,84,84,84,84,84,84,83,83,83,83,83,83,82,80,77,77,77,78,78,78,79,79,80,80,80,81,81,81,82,82,83,83,83,83,83,83,83,83,83,83,83,83,83,83,83,83,83,83,83,83,83,83,83,83,83,83,83,83,83,83,83,83,83,83,83,83,83,83,83,83,83,83,83,83,83,83,83,83,83,83,83,83,83,83,83,83,83,84,84,84,85,85,86,86,86,86,86,87,87,87,87,87,87,88,88,89,89,90,90,91,92,92,93,94,94,95,95,95,95,95,96,96,97,97,98,98,99,99,100,100,100,101,101,101,101,101,101,101,101,102,102,102,102,102,102,102,102,102,102,102,102,103,103,104,104,104,105,106,106,107,108,108,108,109,109,110,110,111,111,111,112,112,112,112,112,112,112,113,113,113,113,113,114,114,114,114,114,114,115,115,115,115,115,115,115,115,115,115,115,115,115,115,115,115,115,115,115,115,115,115,115,115,115,115,115,115,115,115,115,115,115,115,115,115,115,115,115,115,115,115,115,115,115,115,115,115,115,115,115,115,115,115,115,115,115,115,115,115,115,115,115,116,116,116,116,116,116,116,116,116,116,116,116,116,116,116,116,116,116,116,115,115,115,115,115,115,115,115,115,114,114,114,114,114,114,113,113,113,113,113,113,113,113,113,113,113,113,113,113,113,113,113,113,112,112,112,112,112,112,112,112,112,112,112,112,112,112,112,112,112,112,112,112,112,111,111,110,110,110,110,110,109,109,109,109,109,108,108,108,108,108,108,108,108,108,108,107,107,107,107,107,107,107,107,107,107,107,107,107,107,107,107,107,107,107,107,107,107,107,107,107,107,107,107,107,107,107,107,107,107,107,107,107,106,106,105,105,104,104,104,104,104,104,104,104,104,104,105,105,105,105,105,105,105,105,106,107,107,108,108,109,109,109,109,109,109,109,110,110,110,110,111,111,112,112,113,113,114,115,116,116,117,117,117,118,118,118,118,119,119,119,119,119,119,119,119,119,120,120,120,120,120,120,120,120,120,120,120,119,119,119,119,118,118,118,117,117,117,117,116,116,116,116,116,115,115,115,115,115,115,115,115,115,115,115,115,115,115,115,115,116,116,116,117,117,117,117,117,117,117,117,117,117,117,117,117,117,117,117,117,117,117,117,117,117,117,117,117,117,117,117,117,117,117,117,117,117,117,117,117,117,117,117,117,117,117,117,117,117,117,117,117,117,117,117,118,118,118,119,119,119,120,120,120,120,120,120,120,120,120,121,121,121,121,121,121,121,121,121,121,121,121,121,121,121,121,121,121,121,121,121,121,121,121,121,121,121,121,121,121,121,121,121,121,121,121,121,121,121,121,121,121,121,121,121,121,121,121,121,121,121,121,122,122,122,122,122,122,121,121,121,121,121,122,122,122,123,123,123,123,123,123,123,123,124,124,124,124,125,125,125,125,125,125,125,126,126,126,126,127,127,127,128,128,128,129,129,129,129,130,130,130,131,131,131,131,132,132,132,133,133,133,133,134,134,134,135,135,135,136,136,137,137,138,139,139,140,140,141,141,142,142,142,143,143,143,144,144,144,145,145,145,145,146,146,146,146,146,146,146,146,146,146,146,146,146,146,146,146,146,146,147,147,147,147,147,147,147,147,147,147,147,147,147,147,147,147,147,147,147,147,147,147,147,147,147,148,148,148,148,148,148,148,148,148,148,148,148,148,149,149,149,149,149,149,149,149,149,149,149,150,150,150,150,150,150,150,150,150,150,150,150,150,150,150,150,150,150,150,150,150,150,150,150,150,149,149,149,149,149,149,149,149,149,149,149,148,148,148,148,148,148,148,148,148,148,148,148,148,147,147,147,147,147,147,147,147,147,147,147,147,147,147,147,147,147,147,147,147,147,148,148,148,148,149,149,149,149,149,149,149,149,149,149,149,149,149,149,149,149,149,149,149,149,149,149,149,149,149,149,149,149,149,149,149,149,149,149,149,149,149,149,150,150,150,150,150,150,150,150,150,150,150,150,150,150,150,150,150,150,150,150,150,150,150,149,149,149,148,147,147,146,146,146,145,145,145,145,145,145,145,145,145,145,145,145,145,145,145,145'
    # x = '57,58,58,59,59,60,61,61,63,65,67,69,70,72,72,73,73,73,73,74,74,74,74,74,75,75,75,75,76,76,77,77,78,78,79,79,80,80,80,80,81,81,81,81,82,82,82,83,83,83,84,85,86,87,89,90,91,92,92,93,93,93,94,95,95,95,96,96,96,96,97,97,98,98,99,100,100,100,101,101,101,101,102,102,102,102,103,103,103,104,104,104,104,105,105,105,106,106,107,107,108,109,109,110,110,110,110,110,111,111,111,111,112,112,112,112,113,113,113,113,114,114,114,114,115,115,116,117,119,120,121,121,121,121,121,121,121,121,121,121,121,121,121,121,121,121,121,121,121,121,121,121,121,121,121,121,121,121,121,121,121,121,121,121,121,121,121,121,121,121,121,121,121,121,121,121,121,121,121,121,121,121,121,122,122,122,122,122,122,122,122,122,122,122,122,122,122,122,122,122,122,122,122,123,123,123,123,123,123,123,123,124,124,124,124,124,124,125,125,125,125,125,125,126,126,126,126,126,127,127,127,127,127,127,128,128,128,128,128,128,128,128,129,129,129,129,129,129,129,129,129,130,130,130,130,130,130,131,131,131,131,132,132,132,132,132,133,133,133,133,134,134,134,134,135,135,135,135,135,136,136,137,137,137,138,138,138,139,139,139,139,140,140,140,141,141,141,142,142,142,142,143,143,143,143,144,144,144,144,145,145,145,146,146,146,146,147,147,147,148,148,148,149,149,150,150,150,151,151,152,153,153,154,154,155,155,156,156,157,157,158,158,158,159,159,159,159,160,160,160,160,160,161,161,161,161,161,161,162,162,162,162,162,163,163,163,163,164,164,164,165,165,165,165,166,166,166,166,166,167,167,167,167,168,168,168,169,169,169,169,170,170,171,171,171,172,172,172,173,173,173,173,174,174,174,174,175,175,175,175,176,177,178,178,179,179,179,179,180,180,180,180,180,180,180,180,180,181,181,182,183,183,184,184,184'
    # y = '81,81,81,81,81,81,81,81,81,81,80,80,79,78,78,78,78,77,77,77,77,77,77,77,77,77,77,77,76,76,76,76,76,76,75,75,75,75,75,74,74,74,74,74,74,74,74,74,73,73,73,73,73,72,72,72,72,72,72,72,72,72,72,71,71,71,71,71,71,71,71,71,70,70,70,70,70,70,70,70,70,70,70,70,70,70,70,70,70,70,70,70,70,70,70,70,70,70,70,70,70,70,70,70,70,70,70,70,70,70,70,70,69,69,69,69,69,69,69,69,69,69,69,69,69,69,69,69,69,69,69,69,70,70,70,71,71,72,72,72,73,73,74,75,75,76,76,77,77,77,78,78,78,79,79,79,79,80,80,80,80,81,81,82,82,82,82,83,83,83,83,84,84,84,84,84,85,85,86,86,87,87,87,88,88,88,89,89,89,89,90,90,90,91,91,91,92,92,92,92,93,93,94,94,95,96,97,98,99,99,100,101,101,103,103,104,104,105,106,107,108,109,110,111,112,113,114,115,115,116,116,117,117,117,118,118,118,118,118,119,119,119,119,119,119,120,120,120,120,120,121,121,121,121,121,121,121,121,121,121,121,121,121,121,121,122,122,122,122,122,122,122,122,122,122,122,122,122,122,122,122,122,122,122,122,122,122,122,122,122,122,122,122,122,122,122,122,122,122,122,122,122,122,122,122,122,122,122,122,122,122,122,122,122,122,122,122,122,122,122,122,122,122,122,122,122,122,122,122,122,122,122,121,121,121,121,120,120,120,120,120,120,120,120,119,119,119,119,119,119,118,118,118,118,118,118,118,117,117,117,116,116,116,116,116,115,115,115,115,114,114,114,114,114,113,113,113,113,113,113,113,113,112,112,112,112,112,112,112,112,112,111,111,111,111,111,111,110,110,110,110,110,109,109,109,109,109,109,108,108,108,107,106,106,106,105,105,105,105,105,105,104,104,104,104,104,103,103,102,101,100,100,99,99,99'
    # x = '131,132,132,132,132,133,133,133,134,134,134,134,134,135,135,135,135,135,135,136,136,136,136,136,137,137,137,137,138,138,138,139,139,139,140,140,140,141,141,141,141,142,143,143,143,144,144,144,145,145,146,147,149,150,151,152,153,153,154,154,155,155,156,156,156,157,158,158,159,159,159,160,160,161,161,161,162,162,162,163,163,163,163,164,164,164,164,165,165,165,166,166,167,167,167,168,169,169,169,170,170,171,171,172,172,173,174,174,175,175,176,176,176,177,177,177,177,178,178,178,178,178,179,179,179,179,180,180,180,180,181,181,181,182,182,182,182,183,183,183,184,184,184,184,184,185,185,185,185,186,186,186,186,186,187,187,187,187,187,188,188,188,189,189,189,189,190,190,191,191,191,192,192,192,192,192,192,193,193,193,193,193,193,194,194,194,194,194,194,194,195,195,195,196,196,197,197,197,197,197,198,198,198,198,198,198,198,198,198,198,198,198,198,198,198,198,198,198,198,198,198,198,198,198,198,198,198,197,197,197,196,196,195,195,195,194,194,193,193,193,192,192,192,192,191,191,191,190,190,189,188,188,186,185,184,182,181,179,178,176,172,168,164,159,157,155,153,151,149,147,146,145,143,142,139,136,134,131,129,127,125,124,122,121,119,118,116,115,115,114,114,113,113,113,113,113,113,113'
    # y = '121,122,122,122,122,123,123,123,123,124,124,124,124,124,124,124,124,124,124,124,124,124,125,125,125,125,125,125,125,125,125,126,126,126,126,126,127,127,127,127,127,128,128,128,128,128,128,128,128,129,129,129,129,130,130,131,131,131,131,131,132,132,132,133,133,133,133,133,134,134,134,134,134,134,135,135,135,135,135,135,135,135,135,135,135,135,135,135,135,135,135,135,135,135,135,136,136,136,136,136,136,136,136,136,136,136,136,136,136,136,136,136,136,136,136,136,136,136,136,136,136,136,136,136,136,136,136,136,136,136,136,136,136,136,136,136,136,136,136,135,135,135,135,135,135,135,135,135,135,135,135,135,134,134,134,134,134,134,134,133,133,133,133,133,132,132,132,132,131,131,131,131,130,130,130,130,130,130,130,129,129,129,129,129,129,129,129,128,128,127,127,126,125,125,124,124,124,124,123,123,123,122,122,122,122,121,121,121,121,120,120,120,120,119,119,119,119,118,118,118,118,117,117,117,117,116,116,115,114,114,113,112,111,109,107,105,103,102,101,101,100,100,100,100,100,100,100,99,99,99,98,98,98,97,97,96,95,94,93,93,91,90,89,88,87,87,87,86,85,85,84,84,83,83,82,81,80,79,78,77,77,76,76,76,75,75,74,73,73,73,72,72,72,72,72,71,71,71'
    # x = '55,55,56,56,57,57,58,58,59,60,61,61,62,62,63,63,64,64,65,65,66,67,67,67,67,68,68,68,68,69,69,70,71,73,75,77,80,82,85,88,90,93,95,97,98,99,100,100,101,102,103,105,108,109,111,113,114,115,116,117,118,119,120,122,123,124,125,127,128,129,130,131,132,135,136,137,139,140,141,142,144,145,146,147,148,150,150,151,152,152,152,153,153,153,153,153,152,152,152,152,151,151,151,151,151,150,150,150,150,150,150,149,149,149,149,148,148,148,148,148,148,149,149,149,149,149,149,149,149,149,149,150,150,150,150,151,151,151,152,152,152,153,153,153,154,154,154,155,155,155,156,156,157,157,158,159,160,161,161,162,164,165,166,167,168,169,170,171,172,173,174,175,177,177,179,180,181,182,185,188,191,193,195,198,199,200,201,202,203,204,205,206,206,207,207,207,208,208,208,208,208,208,208,208,208,208,208,208,208,208,207,207,207,206'
    # y = '65,65,65,65,66,66,66,66,66,66,67,67,67,67,67,67,67,67,67,67,67,67,67,67,67,67,67,67,67,67,67,67,67,67,67,67,67,67,67,67,67,68,68,69,69,69,70,70,70,71,71,72,72,72,73,73,73,73,73,73,73,73,73,73,73,73,73,74,74,74,74,74,74,74,74,75,75,76,76,76,77,77,78,78,79,79,79,79,80,80,80,80,80,80,80,80,80,80,80,80,80,81,81,81,81,81,81,81,81,81,80,80,80,80,79,79,79,79,78,78,78,77,76,76,77,77,78,79,79,79,79,79,79,79,79,79,79,79,79,79,79,79,79,79,79,79,78,78,78,78,78,77,77,77,77,77,77,77,77,77,77,77,77,77,77,77,77,77,77,77,77,77,77,77,77,77,77,77,77,77,77,77,77,77,77,77,77,77,77,77,77,77,78,78,78,78,78,78,78,78,79,79,79,79,80,80,80,80,81,81,81,81,80,78'
    arr = split_track(x, y)
    arr_x = [x[0] for x in arr]
    arr_y = [x[1] for x in arr]
    mean_x = mean_filter(arr_x, 1)
    plt_show(list(zip(mean_x, arr_y)))
    # plt_show(
    #     [(105, 113), (105, 113), (106, 113), (107, 114), (107, 114), (108, 114), (108, 114), (109, 114), (109, 114),
    #      (110, 115), (110, 115), (110, 115), (110, 115), (111, 115), (111, 115), (112, 115), (112, 115), (112, 115),
    #      (112, 115), (112, 115), (113, 115), (113, 116), (114, 116), (114, 116), (115, 116), (115, 116), (116, 116),
    #      (117, 116), (118, 116), (119, 117), (119, 117), (120, 117), (121, 117), (122, 117), (123, 117), (123, 117),
    #      (123, 117), (124, 117), (125, 117), (126, 117), (128, 117), (129, 117), (129, 117), (130, 117), (131, 117),
    #      (131, 117), (132, 117), (133, 117), (134, 117), (134, 117), (134, 117), (136, 117), (137, 117), (138, 117),
    #      (140, 117), (141, 117), (142, 117), (143, 117), (144, 117), (144, 117), (146, 117), (147, 116), (148, 116),
    #      (150, 116), (150, 116), (152, 116), (152, 116), (153, 116), (156, 115), (156, 115), (158, 115), (159, 115),
    #      (162, 115), (162, 114), (164, 114), (166, 114), (168, 113), (169, 113), (171, 113), (173, 113), (174, 112),
    #      (174, 112), (175, 112), (178, 112), (178, 112), (179, 111), (182, 111), (184, 110), (188, 110), (188, 110),
    #      (188, 110), (189, 110), (192, 109), (194, 108), (198, 108), (200, 107), (201, 107), (201, 107), (201, 107),
    #      (206, 106), (207, 105), (211, 105), (213, 104), (214, 104), (215, 104), (216, 103), (222, 102), (222, 102),
    #      (222, 102), (221, 102), (221, 102), (220, 102), (220, 102), (219, 102), (218, 102), (218, 102), (217, 102),
    #      (216, 102), (216, 102), (215, 102), (215, 102), (215, 102), (214, 102), (214, 102), (214, 102), (213, 102),
    #      (213, 101), (212, 101), (212, 101), (212, 101), (211, 101), (211, 101), (210, 101), (210, 101), (209, 101),
    #      (209, 101), (209, 101), (209, 101), (208, 101), (208, 101), (207, 101), (207, 101), (207, 101), (207, 101),
    #      (206, 101), (206, 101), (206, 101), (205, 101), (205, 101), (204, 101), (204, 100), (203, 100), (203, 100),
    #      (203, 100), (202, 100), (202, 100), (202, 100), (201, 100), (201, 100), (200, 100), (200, 100), (199, 100),
    #      (199, 100), (199, 100), (198, 100), (198, 100), (198, 99), (197, 99), (197, 99), (197, 99), (197, 99),
    #      (196, 99), (196, 99), (195, 99), (195, 99), (194, 99), (194, 99), (193, 99), (193, 99), (193, 99), (193, 99),
    #      (192, 98), (192, 98), (192, 98), (191, 98), (190, 98), (190, 98), (189, 98), (189, 98), (188, 98), (187, 97),
    #      (187, 97), (186, 97), (186, 97), (185, 97), (185, 97), (184, 97), (183, 97), (183, 96), (183, 96), (182, 96),
    #      (181, 96), (181, 96), (181, 96), (180, 96), (179, 96), (179, 96), (179, 95), (179, 95), (178, 95), (177, 95),
    #      (177, 95), (177, 95), (176, 95), (176, 95), (176, 95), (175, 95), (174, 94), (174, 94), (174, 94), (173, 94),
    #      (173, 94), (172, 94), (172, 94), (172, 94), (171, 93), (171, 93), (170, 93), (169, 93), (169, 93), (168, 93),
    #      (168, 93), (167, 92), (167, 92), (167, 92), (167, 92), (166, 92), (165, 92), (165, 92), (165, 92), (165, 92),
    #      (165, 92), (164, 91), (164, 91), (163, 91), (163, 91), (162, 91), (161, 91), (161, 91), (160, 90), (159, 90),
    #      (159, 90), (158, 90), (158, 90), (157, 90), (157, 89), (156, 89), (155, 89), (154, 89), (154, 89), (154, 89),
    #      (153, 88), (152, 88), (152, 88), (152, 88), (151, 88), (150, 88), (150, 87), (149, 87), (148, 87), (148, 87),
    #      (148, 87), (147, 87), (146, 86), (146, 86), (146, 86), (145, 86), (145, 86), (145, 86), (145, 86), (144, 86),
    #      (143, 86), (142, 85), (142, 85), (141, 85), (140, 85), (140, 85), (139, 84), (139, 84), (138, 84), (137, 84),
    #      (137, 84), (136, 84), (136, 84), (136, 83), (136, 83), (135, 83), (135, 83), (134, 83), (133, 83), (133, 83),
    #      (133, 83), (132, 82), (131, 82), (131, 82), (130, 82), (129, 81), (127, 81), (127, 81), (126, 80), (125, 80),
    #      (125, 80), (124, 80), (122, 79), (122, 79), (121, 79), (120, 79), (119, 79), (119, 78), (118, 78), (117, 78),
    #      (117, 78), (116, 78), (115, 77), (114, 77), (114, 77), (113, 77), (113, 77), (112, 76), (111, 76), (111, 76),
    #      (111, 76), (109, 76), (109, 76), (109, 76), (108, 75), (107, 75), (106, 75), (105, 75), (105, 74), (104, 74),
    #      (104, 74), (103, 74), (102, 74), (101, 74), (101, 73), (100, 73), (100, 73), (99, 73), (99, 73), (99, 73),
    #      (97, 72), (96, 72), (95, 72), (94, 72), (94, 71), (93, 71), (92, 71), (91, 71), (89, 70), (89, 70), (88, 70),
    #      (88, 70), (87, 70), (86, 69), (85, 69), (85, 69), (84, 69), (83, 69), (83, 69), (83, 69), (82, 68), (81, 68),
    #      (81, 68), (80, 68), (80, 68), (79, 68), (79, 68), (78, 67), (77, 67), (77, 67), (76, 67), (76, 67), (75, 67),
    #      (74, 66), (73, 66), (72, 66), (70, 65), (69, 65), (68, 65), (66, 65), (65, 64), (64, 64), (64, 64), (63, 64),
    #      (62, 63), (62, 63), (61, 63), (60, 63)]
    #     )
    # plt_show(
    #     [(131, 121), (132, 122), (132, 122), (132, 122), (132, 122), (133, 123), (133, 123), (133, 123), (134, 123),
    #      (134, 124), (134, 124), (134, 124), (134, 124), (135, 124), (135, 124), (135, 124), (135, 124), (135, 124),
    #      (135, 124), (136, 124), (136, 124), (136, 124), (136, 125), (136, 125), (137, 125), (137, 125), (137, 125),
    #      (137, 125), (138, 125), (138, 125), (138, 125), (139, 126), (139, 126), (139, 126), (140, 126), (140, 126),
    #      (140, 127), (141, 127), (141, 127), (141, 127), (141, 127), (142, 128), (143, 128), (143, 128), (143, 128),
    #      (144, 128), (144, 128), (144, 128), (145, 128), (145, 129), (146, 129), (147, 129), (149, 129), (150, 130),
    #      (151, 130), (152, 131), (153, 131), (153, 131), (154, 131), (154, 131), (155, 132), (155, 132), (156, 132),
    #      (156, 133), (156, 133), (157, 133), (158, 133), (158, 133), (159, 134), (159, 134), (159, 134), (160, 134),
    #      (160, 134), (161, 134), (161, 135), (161, 135), (162, 135), (162, 135), (162, 135), (163, 135), (163, 135),
    #      (163, 135), (163, 135), (164, 135), (164, 135), (164, 135), (164, 135), (165, 135), (165, 135), (165, 135),
    #      (166, 135), (166, 135), (167, 135), (167, 135), (167, 135), (168, 136), (169, 136), (169, 136), (169, 136),
    #      (170, 136), (170, 136), (171, 136), (171, 136), (172, 136), (172, 136), (173, 136), (174, 136), (174, 136),
    #      (175, 136), (175, 136), (176, 136), (176, 136), (176, 136), (177, 136), (177, 136), (177, 136), (177, 136),
    #      (178, 136), (178, 136), (178, 136), (178, 136), (178, 136), (179, 136), (179, 136), (179, 136), (179, 136),
    #      (180, 136), (180, 136), (180, 136), (180, 136), (181, 136), (181, 136), (181, 136), (182, 136), (182, 136),
    #      (182, 136), (182, 136), (183, 136), (183, 136), (183, 135), (184, 135), (184, 135), (184, 135), (184, 135),
    #      (184, 135), (185, 135), (185, 135), (185, 135), (185, 135), (186, 135), (186, 135), (186, 135), (186, 134),
    #      (186, 134), (187, 134), (187, 134), (187, 134), (187, 134), (187, 134), (188, 133), (188, 133), (188, 133),
    #      (189, 133), (189, 133), (189, 132), (189, 132), (190, 132), (190, 132), (191, 131), (191, 131), (191, 131),
    #      (192, 131), (192, 130), (192, 130), (192, 130), (192, 130), (192, 130), (193, 130), (193, 130), (193, 129),
    #      (193, 129), (193, 129), (193, 129), (194, 129), (194, 129), (194, 129), (194, 129), (194, 128), (194, 128),
    #      (194, 127), (195, 127), (195, 126), (195, 125), (196, 125), (196, 124), (197, 124), (197, 124), (197, 124),
    #      (197, 123), (197, 123), (198, 123), (198, 122), (198, 122), (198, 122), (198, 122), (198, 121), (198, 121),
    #      (198, 121), (198, 121), (198, 120), (198, 120), (198, 120), (198, 120), (198, 119), (198, 119), (198, 119),
    #      (198, 119), (198, 118), (198, 118), (198, 118), (198, 118), (198, 117), (198, 117), (198, 117), (198, 117),
    #      (198, 116), (198, 116), (197, 115), (197, 114), (197, 114), (196, 113), (196, 112), (195, 111), (195, 109),
    #      (195, 107), (194, 105), (194, 103), (193, 102), (193, 101), (193, 101), (192, 100), (192, 100), (192, 100),
    #      (192, 100), (191, 100), (191, 100), (191, 100), (190, 99), (190, 99), (189, 99), (188, 98), (188, 98),
    #      (186, 98), (185, 97), (184, 97), (182, 96), (181, 95), (179, 94), (178, 93), (176, 93), (172, 91), (168, 90),
    #      (164, 89), (159, 88), (157, 87), (155, 87), (153, 87), (151, 86), (149, 85), (147, 85), (146, 84), (145, 84),
    #      (143, 83), (142, 83), (139, 82), (136, 81), (134, 80), (131, 79), (129, 78), (127, 77), (125, 77), (124, 76),
    #      (122, 76), (121, 76), (119, 75), (118, 75), (116, 74), (115, 73), (115, 73), (114, 73), (114, 72), (113, 72),
    #      (113, 72), (113, 72), (113, 72), (113, 71), (113, 71), (113, 71)]
    #     )
